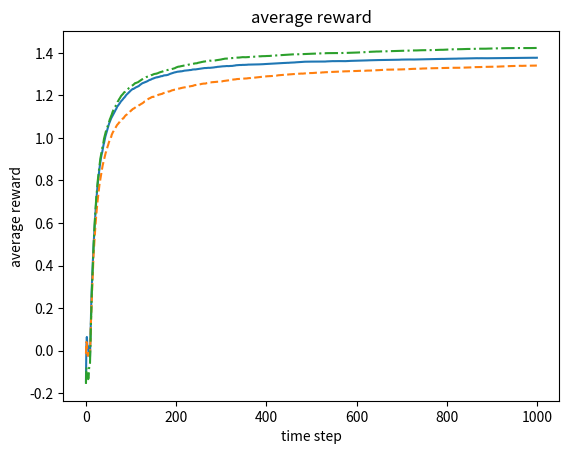
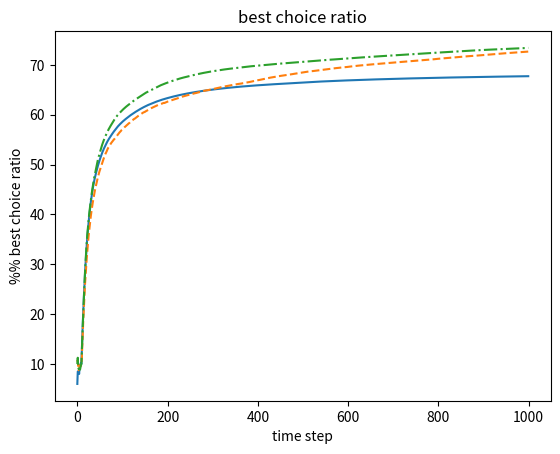

The script that saved these images, in order:
import numpy as np
import matplotlib.pyplot as plt

def populate_means(num_samples):
    return np.random.normal(0, 1, num_samples)

def get_arm_return(selected_sample, means):
    return np.random.normal(means[selected_sample], 1, 1)

def is_greedy(epsilon):
    return np.random.uniform() >= epsilon

def choose_epsilon_greedy(pick_sum, pick_count, epsilon):
    means = pick_sum/pick_count
    maxarg = np.argmax(means)
    if is_greedy(epsilon):
        return maxarg
    else:
        return np.random.choice(len(pick_sum))

def benchmark_policy(epsilon):
    max_ensemble = 200
    max_iter = 1000
    arm_length = 10

    pick_sum = np.zeros(arm_length)
    pick_count = np.zeros(arm_length)

    # history for data anaylsis
    reward_history = np.zeros(max_iter)
    best_pick_history = np.zeros(max_iter)

    for ensemble in range(max_ensemble):
        means = populate_means(arm_length)
        best_arm = np.argmax(means)
        pick_sum.fill(0)
        pick_count.fill(0)
        history_sum = 0
        for iter in range(max_iter):
            choice = choose_epsilon_greedy(pick_sum, pick_count, epsilon)
            return_value = get_arm_return(choice, means)
            pick_count[choice] += 1
            pick_sum[choice] += return_value
            history_sum += return_value

            reward_history[iter] += history_sum/(iter+1)
            best_pick_history[iter] += pick_count[best_arm]/(iter+1)
    
    return [reward_history/max_ensemble, best_pick_history/max_ensemble]


def main():
    [reward_history0, best_pick_history0] = benchmark_policy(0)
    [reward_history1, best_pick_history1] = benchmark_policy(0.1)
    [reward_history2, best_pick_history2] = benchmark_policy(0.01)

    plt.figure()
    plt.plot(reward_history0)
    plt.plot(reward_history1, linestyle="--")
    plt.plot(reward_history2, linestyle="-.")
    plt.title("average reward")
    plt.xlabel("time step")
    plt.ylabel("average reward")

    plt.figure()
    plt.plot(best_pick_history0*100)
    plt.plot(best_pick_history1*100, linestyle="--")
    plt.plot(best_pick_history2*100, linestyle="-.")
    plt.title("best choice ratio")
    plt.xlabel("time step")
    plt.ylabel("%% best choice ratio")
    plt.show()


if __name__ == "__main__":
    main()
